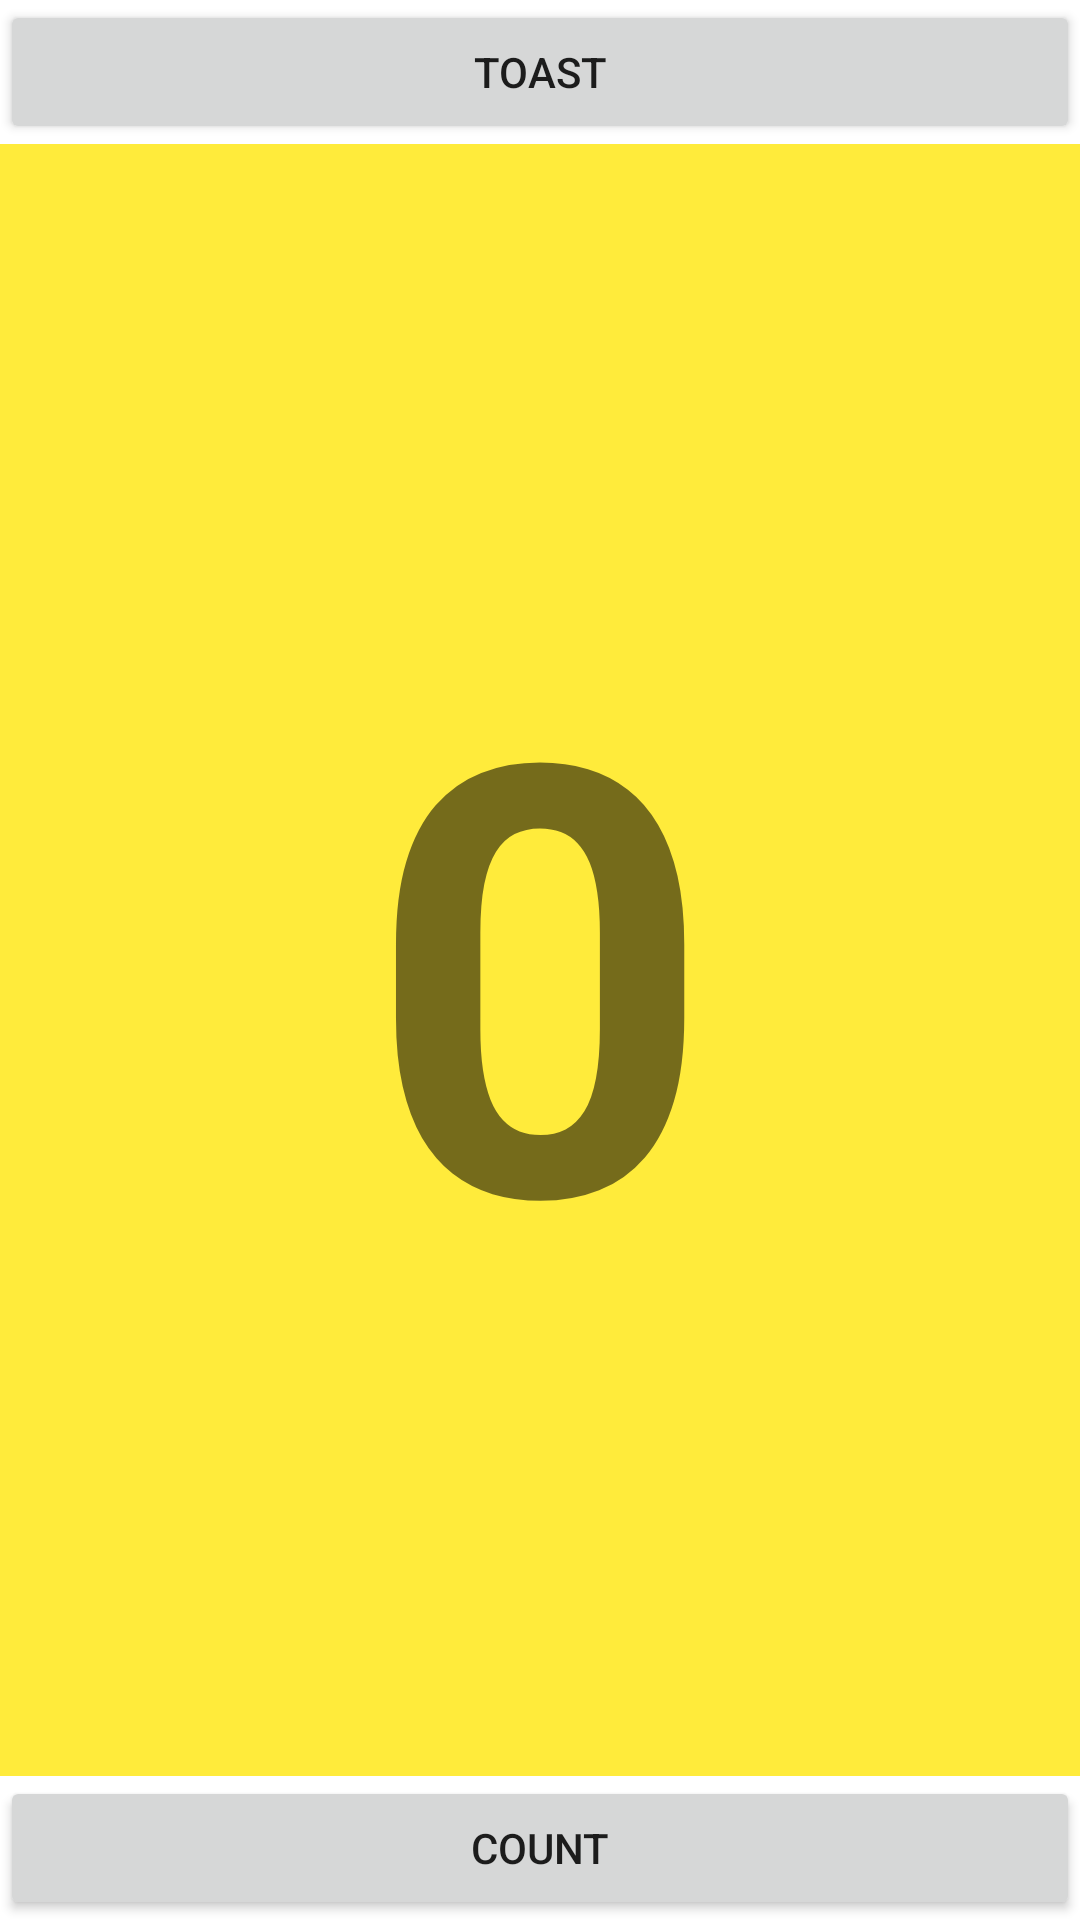

Android layout source for this screen:
<!-- AndroidManifest.xml: application theme Theme.Camppractice2 -->
<!-- res/layout/layout.xml -->
<?xml version="1.0" encoding="utf-8"?>
<androidx.constraintlayout.widget.ConstraintLayout xmlns:android="http://schemas.android.com/apk/res/android"
    xmlns:app="http://schemas.android.com/apk/res-auto"
    xmlns:tools="http://schemas.android.com/tools"
    android:layout_width="match_parent"
    android:layout_height="match_parent">

    <Button
        android:onClick="onToastClick"
        android:id="@+id/btnToast"
        android:layout_width="0dp"
        android:layout_height="wrap_content"
        android:text="TOAST"
        app:layout_constraintEnd_toEndOf="parent"
        app:layout_constraintStart_toStartOf="parent"
        app:layout_constraintTop_toTopOf="parent" />

    <Button
        android:onClick="onCountClick"
        android:id="@+id/btnCount"
        android:layout_width="0dp"
        android:layout_height="wrap_content"
        android:text="COUNT"
        app:layout_constraintBottom_toBottomOf="parent"
        app:layout_constraintEnd_toEndOf="parent"
        app:layout_constraintStart_toStartOf="parent" />

    <TextView
        android:textStyle="bold"
        android:textSize="200sp"
        android:gravity="center"
        android:id="@+id/txtCount"
        android:layout_width="0dp"
        android:layout_height="0dp"
        android:background="#FFEB3B"
        android:text="0"
        app:layout_constraintBottom_toTopOf="@+id/btnCount"
        app:layout_constraintEnd_toEndOf="parent"
        app:layout_constraintStart_toStartOf="parent"
        app:layout_constraintTop_toBottomOf="@+id/btnToast" />
</androidx.constraintlayout.widget.ConstraintLayout>
<!-- resources referenced by this layout -->
<resources>
  <style name="Theme.Camppractice2" parent="Theme.MaterialComponents.DayNight.DarkActionBar">
          
          <item name="colorPrimary">@color/purple_500</item>
          <item name="colorPrimaryVariant">@color/purple_700</item>
          <item name="colorOnPrimary">@color/white</item>
          
          <item name="colorSecondary">@color/teal_200</item>
          <item name="colorSecondaryVariant">@color/teal_700</item>
          <item name="colorOnSecondary">@color/black</item>
          
          <item name="android:statusBarColor" tools:targetApi="l">?attr/colorPrimaryVariant</item>
          
      </style>
  <!-- not gathered from this repository: default colours our renderer supplied (Android Studio template values) -->
  <color name="purple_500">#FF6200EE</color>
  <color name="purple_700">#FF3700B3</color>
  <color name="teal_200">#FF03DAC5</color>
  <color name="teal_700">#FF018786</color>
  <color name="black">#FF000000</color>
  <color name="white">#FFFFFFFF</color>
</resources>
